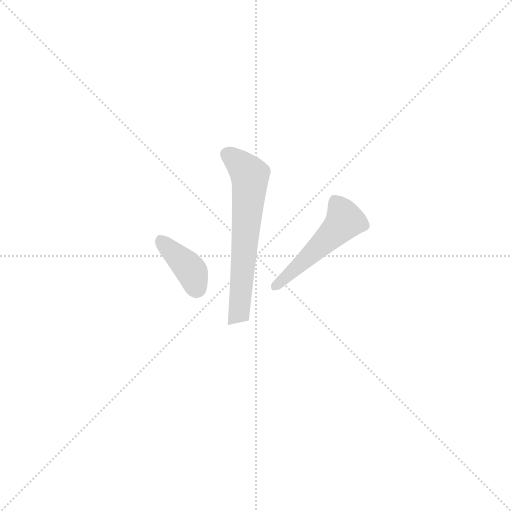
t = 0.00 s
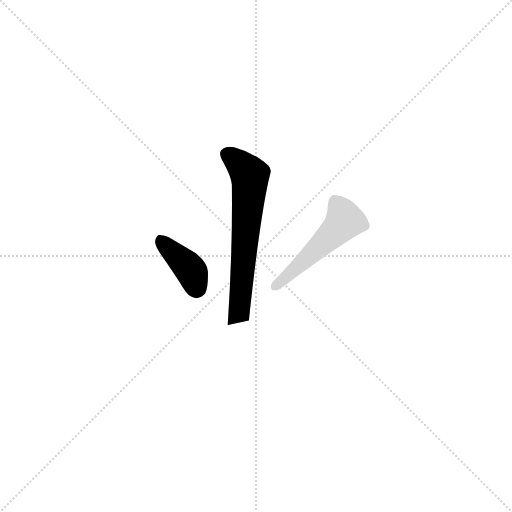
t = 1.35 s
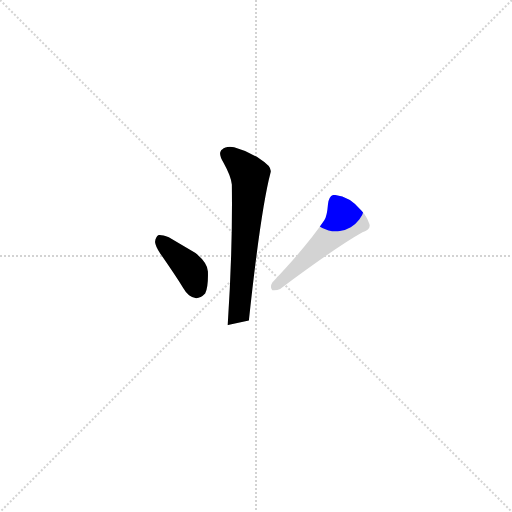
t = 1.46 s
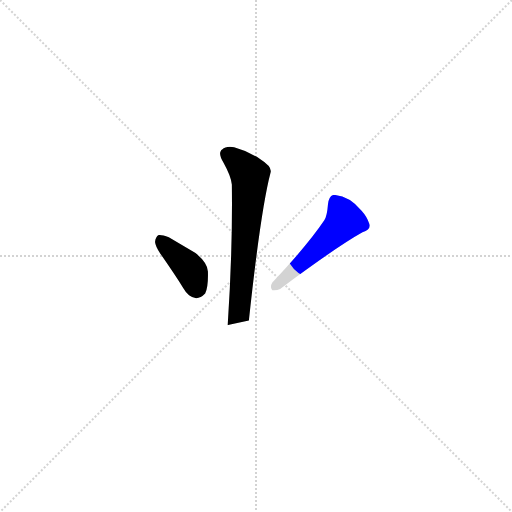
t = 1.57 s
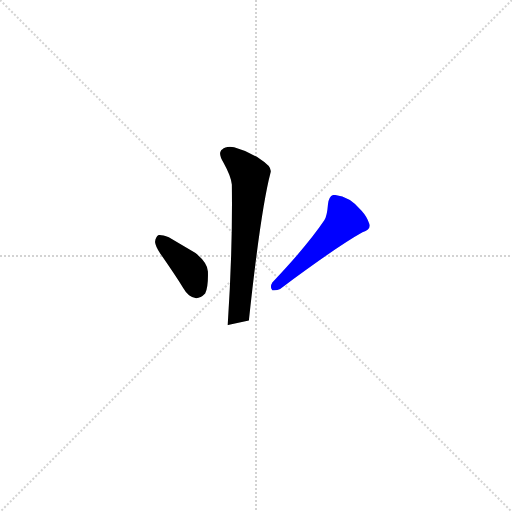
t = 1.68 s
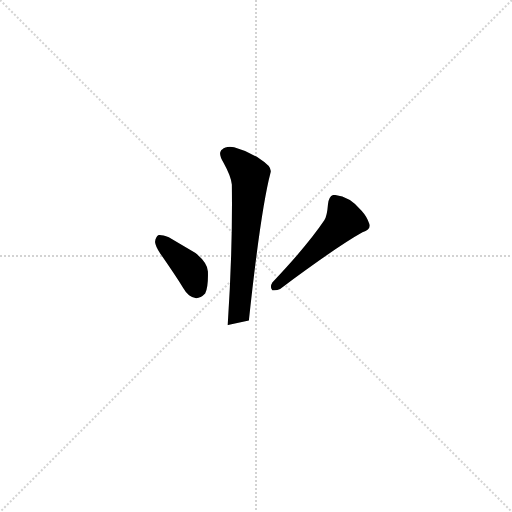
t = 2.13 s

The animated SVG that drew these frames (rendered in a browser with its animation timeline set to each time). Animation: 3 CSS @keyframes rules; one cycle of 2.13 s.

<svg version="1.1" viewBox="0 0 1024 1024" xmlns="http://www.w3.org/2000/svg">
  <g stroke="lightgray" stroke-dasharray="1,1" stroke-width="1" transform="scale(4, 4)">
    <line x1="0" y1="0" x2="256" y2="256"></line>
    <line x1="256" y1="0" x2="0" y2="256"></line>
    <line x1="128" y1="0" x2="128" y2="256"></line>
    <line x1="0" y1="128" x2="256" y2="128"></line>
  </g>
<g transform="scale(0.92, -0.92) translate(60, -900)">
   <style type="text/css">
    @keyframes keyframes0 {
      from {
       stroke: blue;
       stroke-dashoffset: 651;
       stroke-width: 128;
       }
       68% {
       animation-timing-function: step-end;
       stroke: blue;
       stroke-dashoffset: 0;
       stroke-width: 128;
       }
       to {
       stroke: black;
       stroke-width: 1024;
       }
       }
       #make-me-a-hanzi-animation-0 {
         animation: keyframes0 0.779785s both;
         animation-delay: 0.000000s;
         animation-timing-function: linear;
       }
    @keyframes keyframes1 {
      from {
       stroke: blue;
       stroke-dashoffset: 392;
       stroke-width: 128;
       }
       56% {
       animation-timing-function: step-end;
       stroke: blue;
       stroke-dashoffset: 0;
       stroke-width: 128;
       }
       to {
       stroke: black;
       stroke-width: 1024;
       }
       }
       #make-me-a-hanzi-animation-1 {
         animation: keyframes1 0.569010s both;
         animation-delay: 0.779785s;
         animation-timing-function: linear;
       }
    @keyframes keyframes2 {
      from {
       stroke: blue;
       stroke-dashoffset: 518;
       stroke-width: 128;
       }
       63% {
       animation-timing-function: step-end;
       stroke: blue;
       stroke-dashoffset: 0;
       stroke-width: 128;
       }
       to {
       stroke: black;
       stroke-width: 1024;
       }
       }
       #make-me-a-hanzi-animation-2 {
         animation: keyframes2 0.671549s both;
         animation-delay: 1.348796s;
         animation-timing-function: linear;
       }
</style>
<path d="M 481.0 203.0 Q 507.0 445.0 528.0 524.0 Q 533.0 537.0 506.0 554.0 Q 479.0 572.0 449.0 580.0 Q 431.0 583.0 423.0 575.0 Q 421.0 574.0 420.0 572.0 Q 415.0 565.0 426.0 546.0 Q 442.0 517.0 444.0 499.0 Q 446.0 360.0 435.0 193.0 Q 436.0 193.0 438.0 194.0 L 481.0 203.0 Z" fill="lightgray"></path> 
<path d="M 277.0 374.0 Q 278.0 364.0 289.0 348.0 Q 321.0 302.0 339.0 273.0 Q 344.0 264.0 351.0 258.0 Q 369.0 244.0 386.0 262.0 Q 393.0 276.0 392.0 310.0 Q 391.0 329.0 365.0 350.0 L 307.0 384.0 Q 292.0 390.0 285.0 389.0 Q 278.0 385.0 277.0 374.0 Z" fill="lightgray"></path> 
<path d="M 645.0 421.0 Q 608.0 366.0 532.0 286.0 Q 526.0 276.0 532.0 269.0 Q 542.0 268.0 549.0 272.0 Q 671.0 363.0 728.0 395.0 Q 747.0 401.0 743.0 413.0 Q 738.0 429.0 726.0 442.0 Q 700.0 473.0 669.0 476.0 Q 667.0 476.0 664.0 476.0 Q 655.0 473.0 653.0 456.0 Q 651.0 430.0 645.0 421.0 Z" fill="lightgray"></path> 
      <clipPath id="make-me-a-hanzi-clip-0">
      <path d="M 481.0 203.0 Q 507.0 445.0 528.0 524.0 Q 533.0 537.0 506.0 554.0 Q 479.0 572.0 449.0 580.0 Q 431.0 583.0 423.0 575.0 Q 421.0 574.0 420.0 572.0 Q 415.0 565.0 426.0 546.0 Q 442.0 517.0 444.0 499.0 Q 446.0 360.0 435.0 193.0 Q 436.0 193.0 438.0 194.0 L 481.0 203.0 Z" fill="lightgray"></path>
      </clipPath>
      <path clip-path="url(#make-me-a-hanzi-clip-0)" d="M 429.0 566.0 L 460.0 546.0 L 483.0 518.0 L 463.0 239.0 L 460.0 223.0 L 444.0 203.0 " fill="none" id="make-me-a-hanzi-animation-0" stroke-dasharray="523 1046" stroke-linecap="round"></path>

      <clipPath id="make-me-a-hanzi-clip-1">
      <path d="M 277.0 374.0 Q 278.0 364.0 289.0 348.0 Q 321.0 302.0 339.0 273.0 Q 344.0 264.0 351.0 258.0 Q 369.0 244.0 386.0 262.0 Q 393.0 276.0 392.0 310.0 Q 391.0 329.0 365.0 350.0 L 307.0 384.0 Q 292.0 390.0 285.0 389.0 Q 278.0 385.0 277.0 374.0 Z" fill="lightgray"></path>
      </clipPath>
      <path clip-path="url(#make-me-a-hanzi-clip-1)" d="M 289.0 380.0 L 354.0 313.0 L 369.0 273.0 " fill="none" id="make-me-a-hanzi-animation-1" stroke-dasharray="264 528" stroke-linecap="round"></path>

      <clipPath id="make-me-a-hanzi-clip-2">
      <path d="M 645.0 421.0 Q 608.0 366.0 532.0 286.0 Q 526.0 276.0 532.0 269.0 Q 542.0 268.0 549.0 272.0 Q 671.0 363.0 728.0 395.0 Q 747.0 401.0 743.0 413.0 Q 738.0 429.0 726.0 442.0 Q 700.0 473.0 669.0 476.0 Q 667.0 476.0 664.0 476.0 Q 655.0 473.0 653.0 456.0 Q 651.0 430.0 645.0 421.0 Z" fill="lightgray"></path>
      </clipPath>
      <path clip-path="url(#make-me-a-hanzi-clip-2)" d="M 667.0 466.0 L 683.0 439.0 L 689.0 421.0 L 685.0 415.0 L 536.0 275.0 " fill="none" id="make-me-a-hanzi-animation-2" stroke-dasharray="390 780" stroke-linecap="round"></path>

</g>
</svg>
